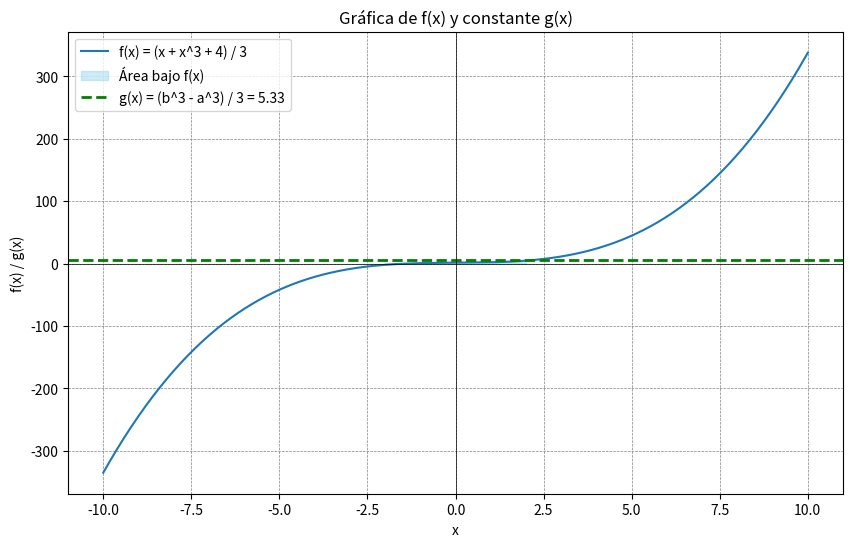

Reproduce this figure in Python.
import numpy as np
import matplotlib.pyplot as plt

def f(x):
    return (x + x**3 + 4) / 3

a = -2
b = 2

g_constant = (b**3 - a**3) / 3

x = np.linspace(-10, 10, 400)
y = f(x)

plt.figure(figsize=(10, 6))
plt.plot(x, y, label='f(x) = (x + x^3 + 4) / 3')

x_fill = np.linspace(a, b, 200)
y_fill = f(x_fill)
plt.fill_between(x_fill, y_fill, color='skyblue', alpha=0.4, label='Área bajo f(x)')

plt.axhline(g_constant, color='green', linestyle='--', linewidth=2, label=f'g(x) = (b^3 - a^3) / 3 = {g_constant:.2f}')

plt.title('Gráfica de f(x) y constante g(x)')
plt.xlabel('x')
plt.ylabel('f(x) / g(x)')
plt.axhline(0, color='black',linewidth=0.5)
plt.axvline(0, color='black',linewidth=0.5)
plt.grid(color = 'gray', linestyle = '--', linewidth = 0.5)
plt.legend()
plt.show()
